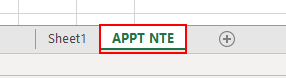
Task: Practice for use case that includes excel manipulation
Workflow: Main

Step 1: click on the tab item 'Sheet Tab APPT NTE' (excel.exe)

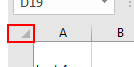
Step 2: click on the header item 'Select All' (excel.exe)

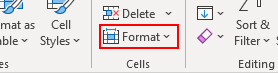
Step 3: click on the element 'Format' (excel.exe)

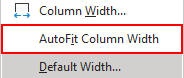
Step 4: click on the menu item 'AutoFit Column Width' (excel.exe)

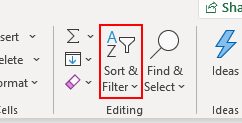
Step 5: click on the element 'Sort & Filter' (excel.exe)

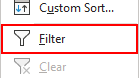
Step 6: click on the menu item 'Filter' (excel.exe)

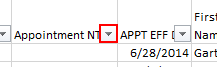
Step 7: click on the menu item 'No filter applied' (excel.exe)

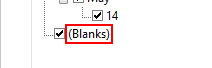
Step 8: click on the check box '(Blanks)' (excel.exe)

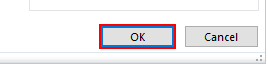
Step 9: click on the push button (excel.exe)

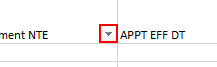
Step 10: click on the menu item 'Filter applied' (excel.exe)

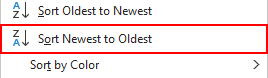
Step 11: find the menu item 'Sort Newest to Oldest' (excel.exe)

Step 12 [then]: click on the menu item 'Sort Newest to Oldest' (excel.exe) (same screen as step 11)

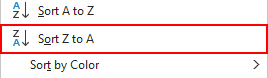
Step 13 [else]: click on the menu item 'Sort Z to A' (excel.exe)

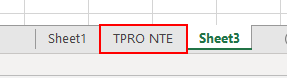
Step 14: click on the tab item 'Sheet Tab TPRO NTE' (excel.exe)

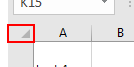
Step 15: click on the header item 'Select All' (excel.exe)

Step 16: click on the element 'Format' (excel.exe) (same screen as step 3)

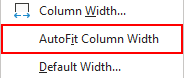
Step 17: click on the menu item 'AutoFit Column Width' (excel.exe)

Step 18: click on the element 'Sort & Filter' (excel.exe) (same screen as step 5)

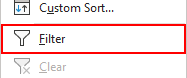
Step 19: click on the menu item 'Filter' (excel.exe)

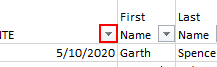
Step 20: click on the menu item 'No filter applied' (excel.exe)

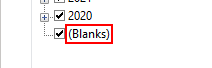
Step 21: click on the check box '(Blanks)' (excel.exe)

Step 22: click on the push button (excel.exe) (same screen as step 9)

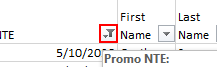
Step 23: click on the menu item 'Filter applied' (excel.exe)

Step 24: find the menu item 'Sort Newest to Oldest' (excel.exe) (same screen as step 11)

Step 25 [then]: click on the menu item 'Sort Newest to Oldest' (excel.exe) (same screen as step 11)

Step 26 [else]: click on the menu item 'Sort Z to A' (excel.exe) (same screen as step 13)

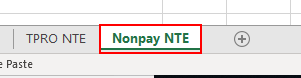
Step 27: click on the tab item 'Sheet Tab Nonpay NTE' (excel.exe)

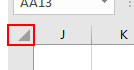
Step 28: click on the header item 'Select All' (excel.exe)

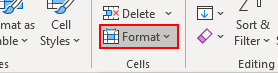
Step 29: click on the element 'Format' (excel.exe)

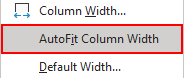
Step 30: click on the menu item 'AutoFit Column Width' (excel.exe)

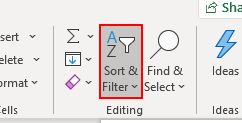
Step 31: click on the element 'Sort & Filter' (excel.exe)

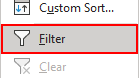
Step 32: click on the menu item 'Filter' (excel.exe)

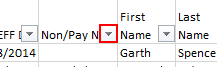
Step 33: click on the menu item 'No filter applied' (excel.exe)

Step 34: click on the check box '(Blanks)' (excel.exe) (same screen as step 21)

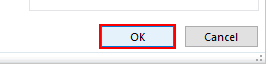
Step 35: click on the push button (excel.exe)

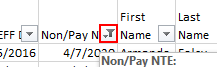
Step 36: click on the menu item 'Filter applied' (excel.exe)

Step 37: find the menu item 'Sort Newest to Oldest' (excel.exe) (same screen as step 11)

Step 38 [then]: click on the menu item 'Sort Newest to Oldest' (excel.exe) (same screen as step 11)

Step 39 [else]: click on the menu item 'Sort Z to A' (excel.exe) (same screen as step 13)